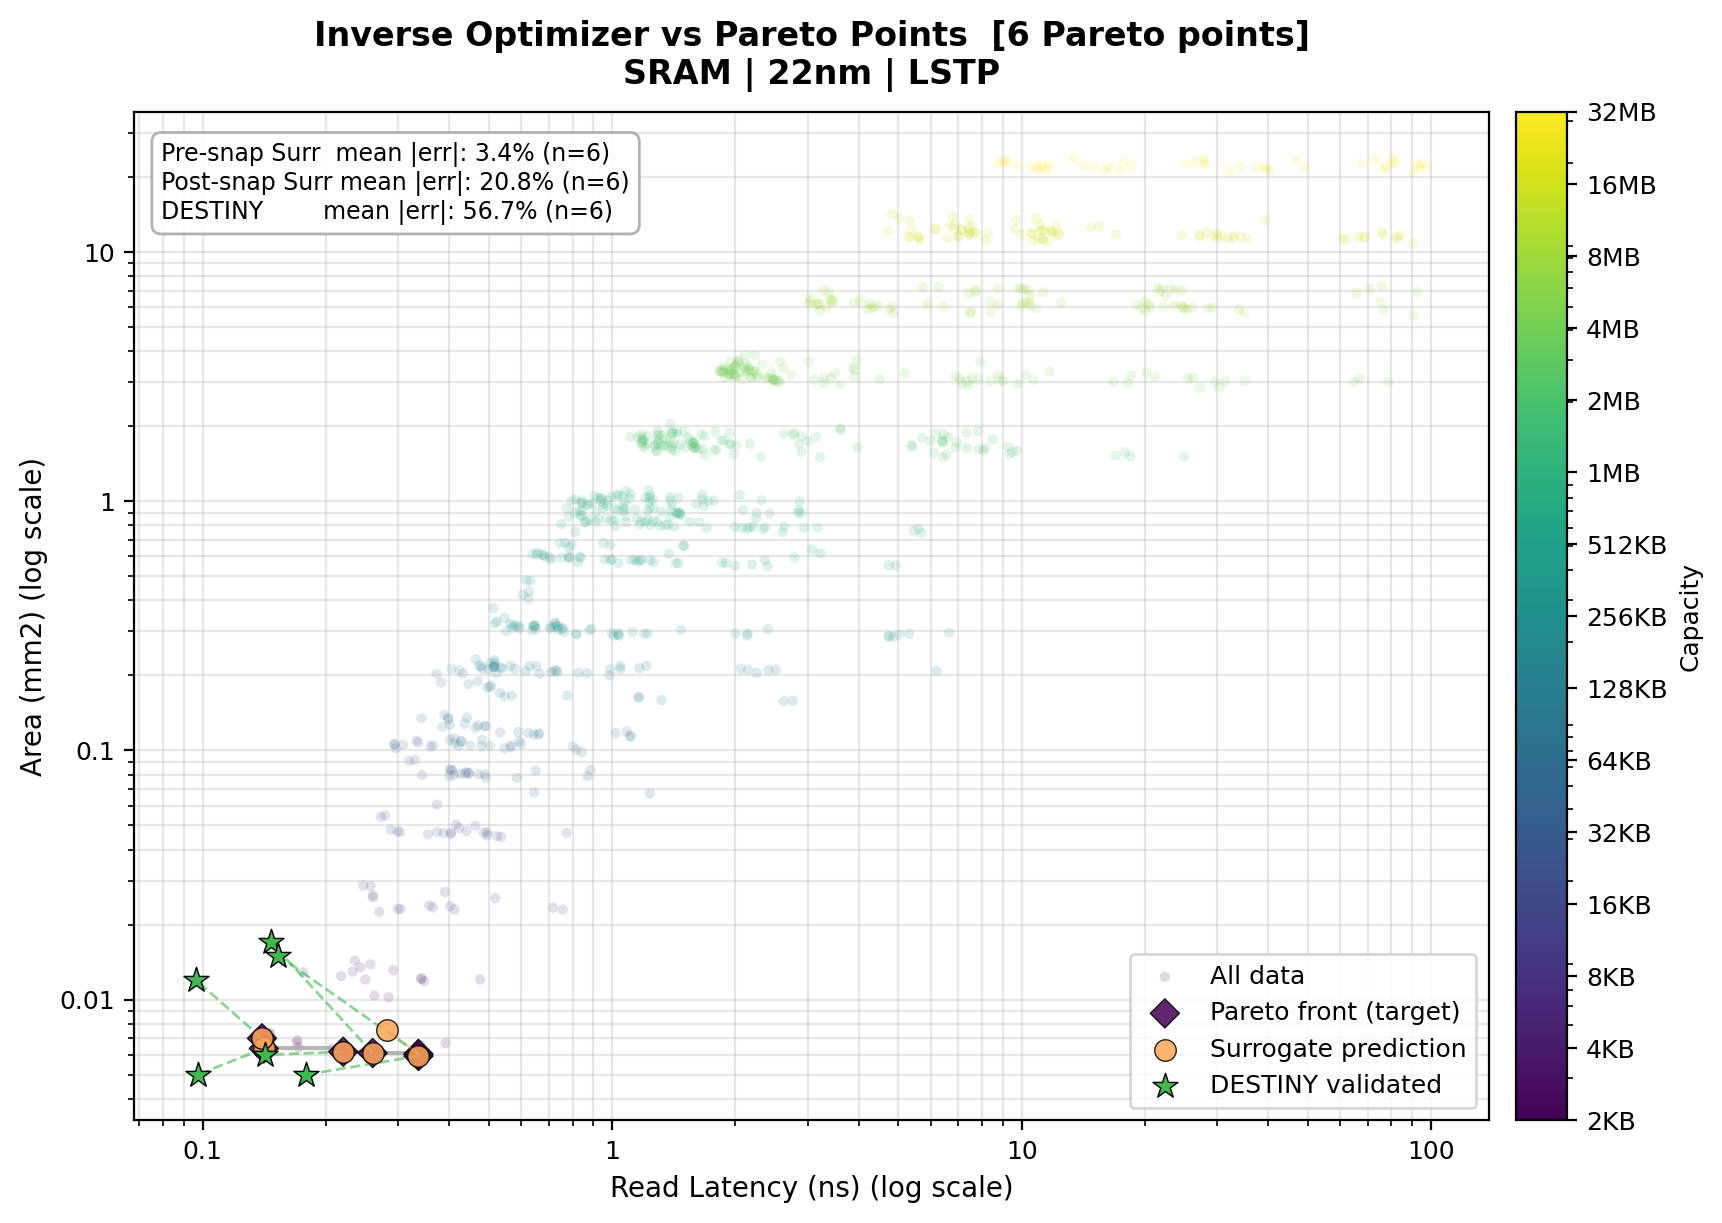

The data file committed next to this chart (first rows):
is_original, target_idx, x_percentile, y_percentile, node_nm, target_x, target_y, surr_x, surr_y, surr_err_x_pct, surr_err_y_pct, surr_mean_abs_err_pct, post_snap_surr_x, post_snap_surr_y, post_snap_surr_err_x_pct, post_snap_surr_err_y_pct, post_snap_surr_mean_abs_err_pct, orig_capacity_kb, orig_word_width_bits, orig_associativity, orig_data_stacked_die_count, orig_data_mux_sense_amp, orig_data_mux_output_lev2, orig_data_num_active_mat_per_col
False, 0, 0.3601, 0.6002, 22, 0.141, 0.006363, 0.141, 0.006363, -4.2287495e-05, -4.390677e-05, 4.309713403927162e-05, 0.1312, 0.005061, -6.901, -20.46, 13.68, 2, 128, 4, 1, 2, 2, 8
False, 1, 2.401, 0.3601, 22, 0.26, 0.006101, 0.26, 0.006101, 0.0, 2.2897359e-05, 1.1448679288150743e-05, 0.2034, 0.008747, -21.79, 43.36, 32.58, 2, 128, 4, 1, 4, 1, 8
False, 2, 5.162, 0.12, 22, 0.3365, 0.005935, 0.3365, 0.005935, 0.0, -1.5692542e-05, 7.846270818845369e-06, 0.3776, 0.004872, 12.23, -17.91, 15.07, 2, 128, 4, 1, 1, 1, 1
False, 3, 1.441, 0.4802, 22, 0.2204, 0.006176, 0.2204, 0.006176, 1.3523889e-05, -2.2620767e-05, 1.8072327293339185e-05, 0.2382, 0.005245, 8.076, -15.07, 11.57, 2, 128, 4, 1, 1, 1, 1
False, 4, 5.042, 0.2401, 22, 0.3363, 0.006054, 0.2827, 0.007533, -15.96, 24.44, 20.2, 0.2397, 0.008913, -28.72, 47.24, 37.98, 2, 128, 4, 1, 1, 1, 4
False, 5, 0.12, 1.441, 22, 0.1396, 0.006991, 0.1396, 0.006991, 0.0, 1.9983263e-05, 9.991631486627739e-06, 0.1512, 0.008377, 8.362, 19.83, 14.09, 2, 128, 4, 1, 2, 1, 8
